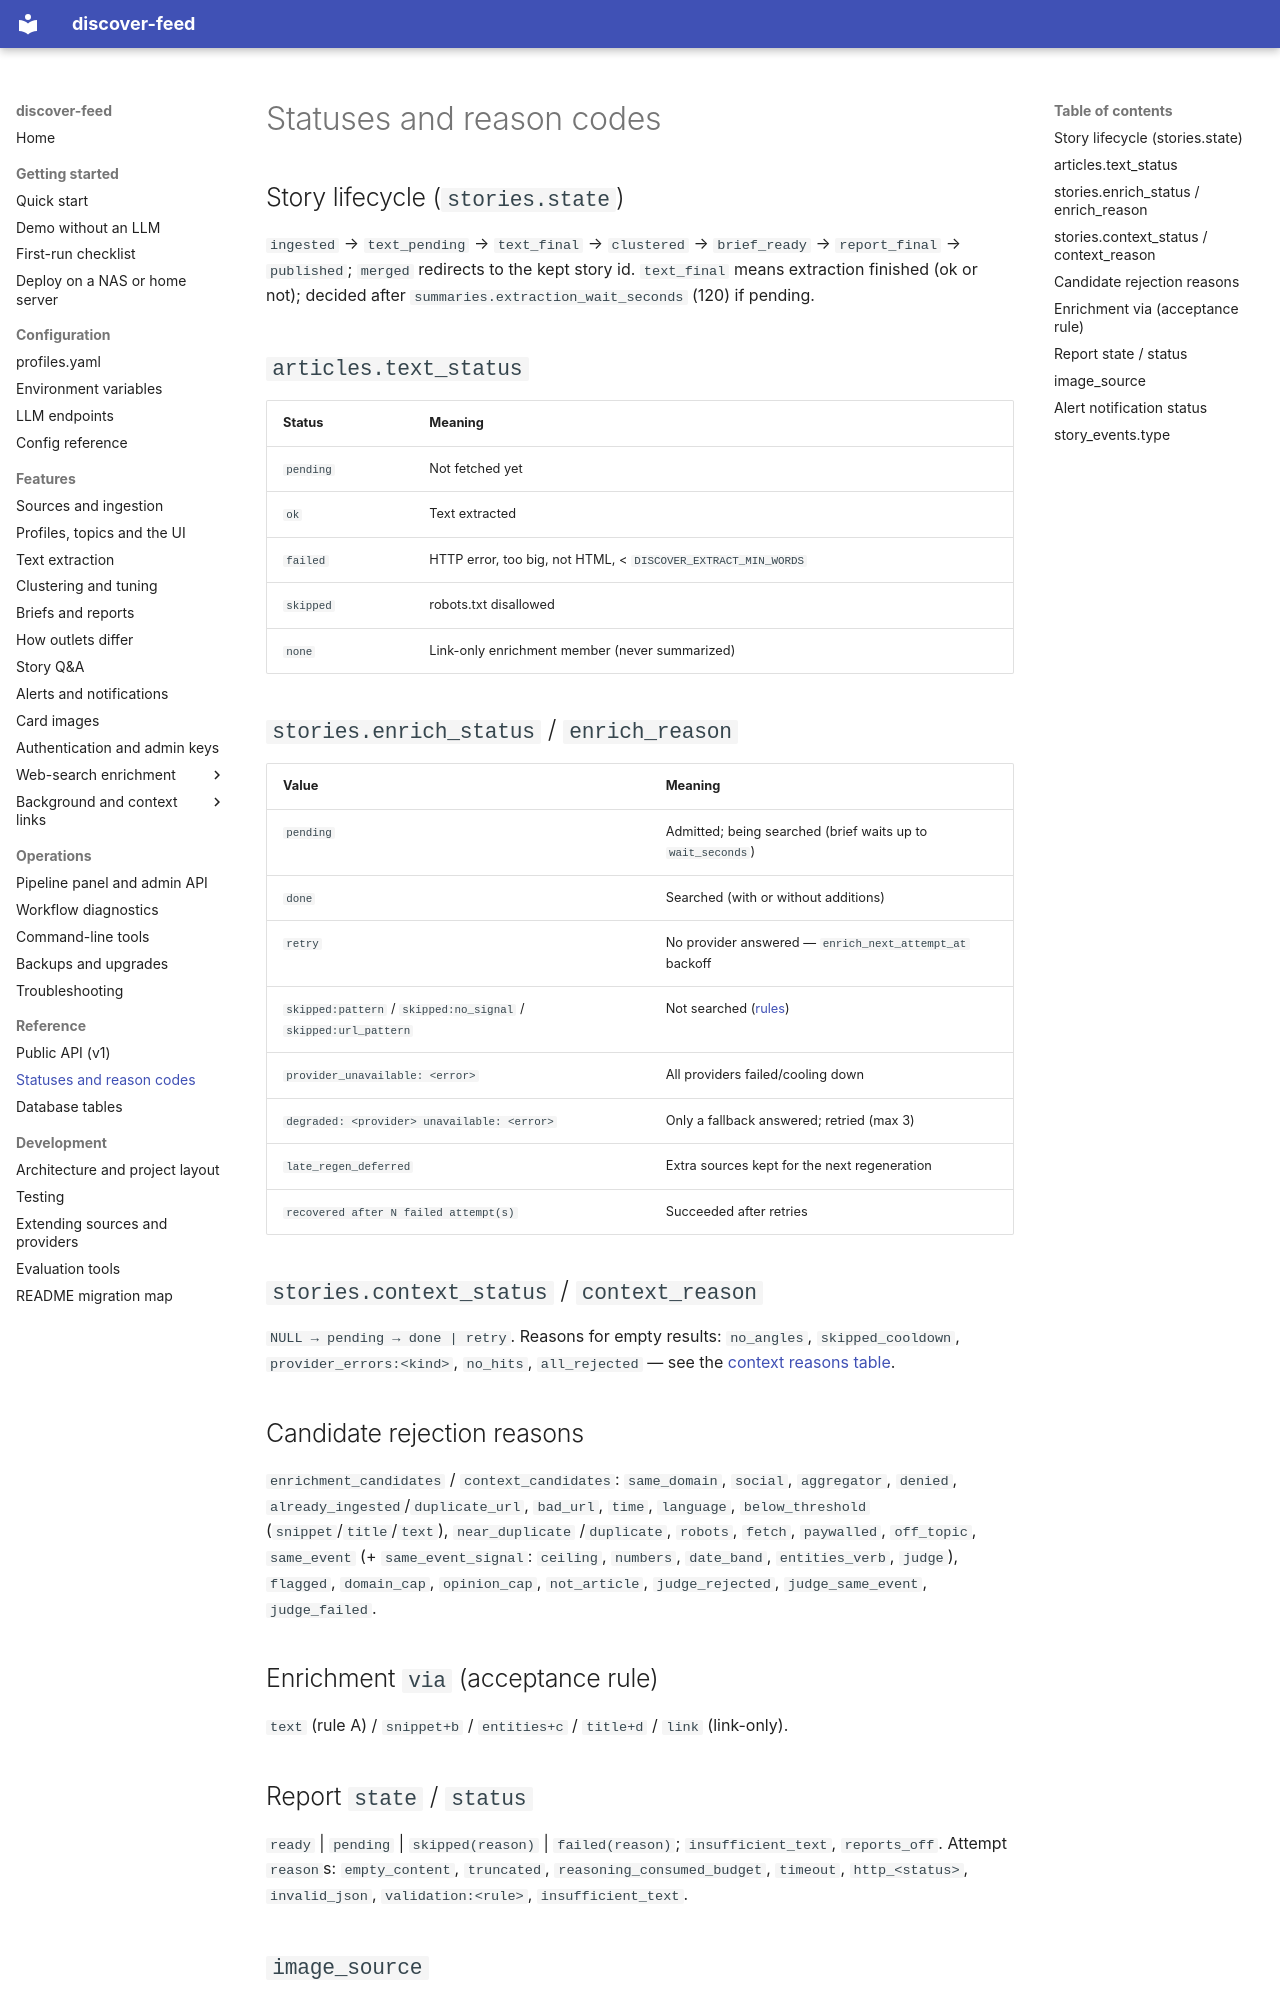

repository: babcoccl/discover-feed · page: reference/glossary/index.html · generator: mkdocs

# Statuses and reason codes

## Story lifecycle (`stories.state`)

`ingested` → `text_pending` → `text_final` → `clustered` → `brief_ready` →
`report_final` → `published`; `merged` redirects to the kept story id.
`text_final` means extraction finished (ok or not); decided after
`summaries.extraction_wait_seconds` (120) if pending.

## `articles.text_status`

| Status | Meaning |
| --- | --- |
| `pending` | Not fetched yet |
| `ok` | Text extracted |
| `failed` | HTTP error, too big, not HTML, < `DISCOVER_EXTRACT_MIN_WORDS` |
| `skipped` | robots.txt disallowed |
| `none` | Link-only enrichment member (never summarized) |

## `stories.enrich_status` / `enrich_reason`

| Value | Meaning |
| --- | --- |
| `pending` | Admitted; being searched (brief waits up to `wait_seconds`) |
| `done` | Searched (with or without additions) |
| `retry` | No provider answered — `enrich_next_attempt_at` backoff |
| `skipped:pattern` / `skipped:no_signal` / `skipped:url_pattern` | Not searched ([rules](../features/enrichment/queries.md#skips)) |
| `provider_unavailable: <error>` | All providers failed/cooling down |
| `degraded: <provider> unavailable: <error>` | Only a fallback answered; retried (max 3) |
| `late_regen_deferred` | Extra sources kept for the next regeneration |
| `recovered after N failed attempt(s)` | Succeeded after retries |

## `stories.context_status` / `context_reason`

`NULL → pending → done | retry`. Reasons for empty results: `no_angles`,
`skipped_cooldown`, `provider_errors:<kind>`, `no_hits`, `all_rejected` —
see the [context reasons table](../features/context/operating.md#reasons-table).

## Candidate rejection reasons

`enrichment_candidates` / `context_candidates`: `same_domain`, `social`,
`aggregator`, `denied`, `already_ingested`/`duplicate_url`, `bad_url`, `time`,
`language`, `below_threshold` (`snippet`/`title`/`text`), `near_duplicate`
/`duplicate`, `robots`, `fetch`, `paywalled`, `off_topic`, `same_event`
(+ `same_event_signal`: `ceiling`, `numbers`, `date_band`, `entities_verb`,
`judge`), `flagged`, `domain_cap`, `opinion_cap`, `not_article`,
`judge_rejected`, `judge_same_event`, `judge_failed`.

## Enrichment `via` (acceptance rule)

`text` (rule A) / `snippet+b` / `entities+c` / `title+d` / `link` (link-only).
